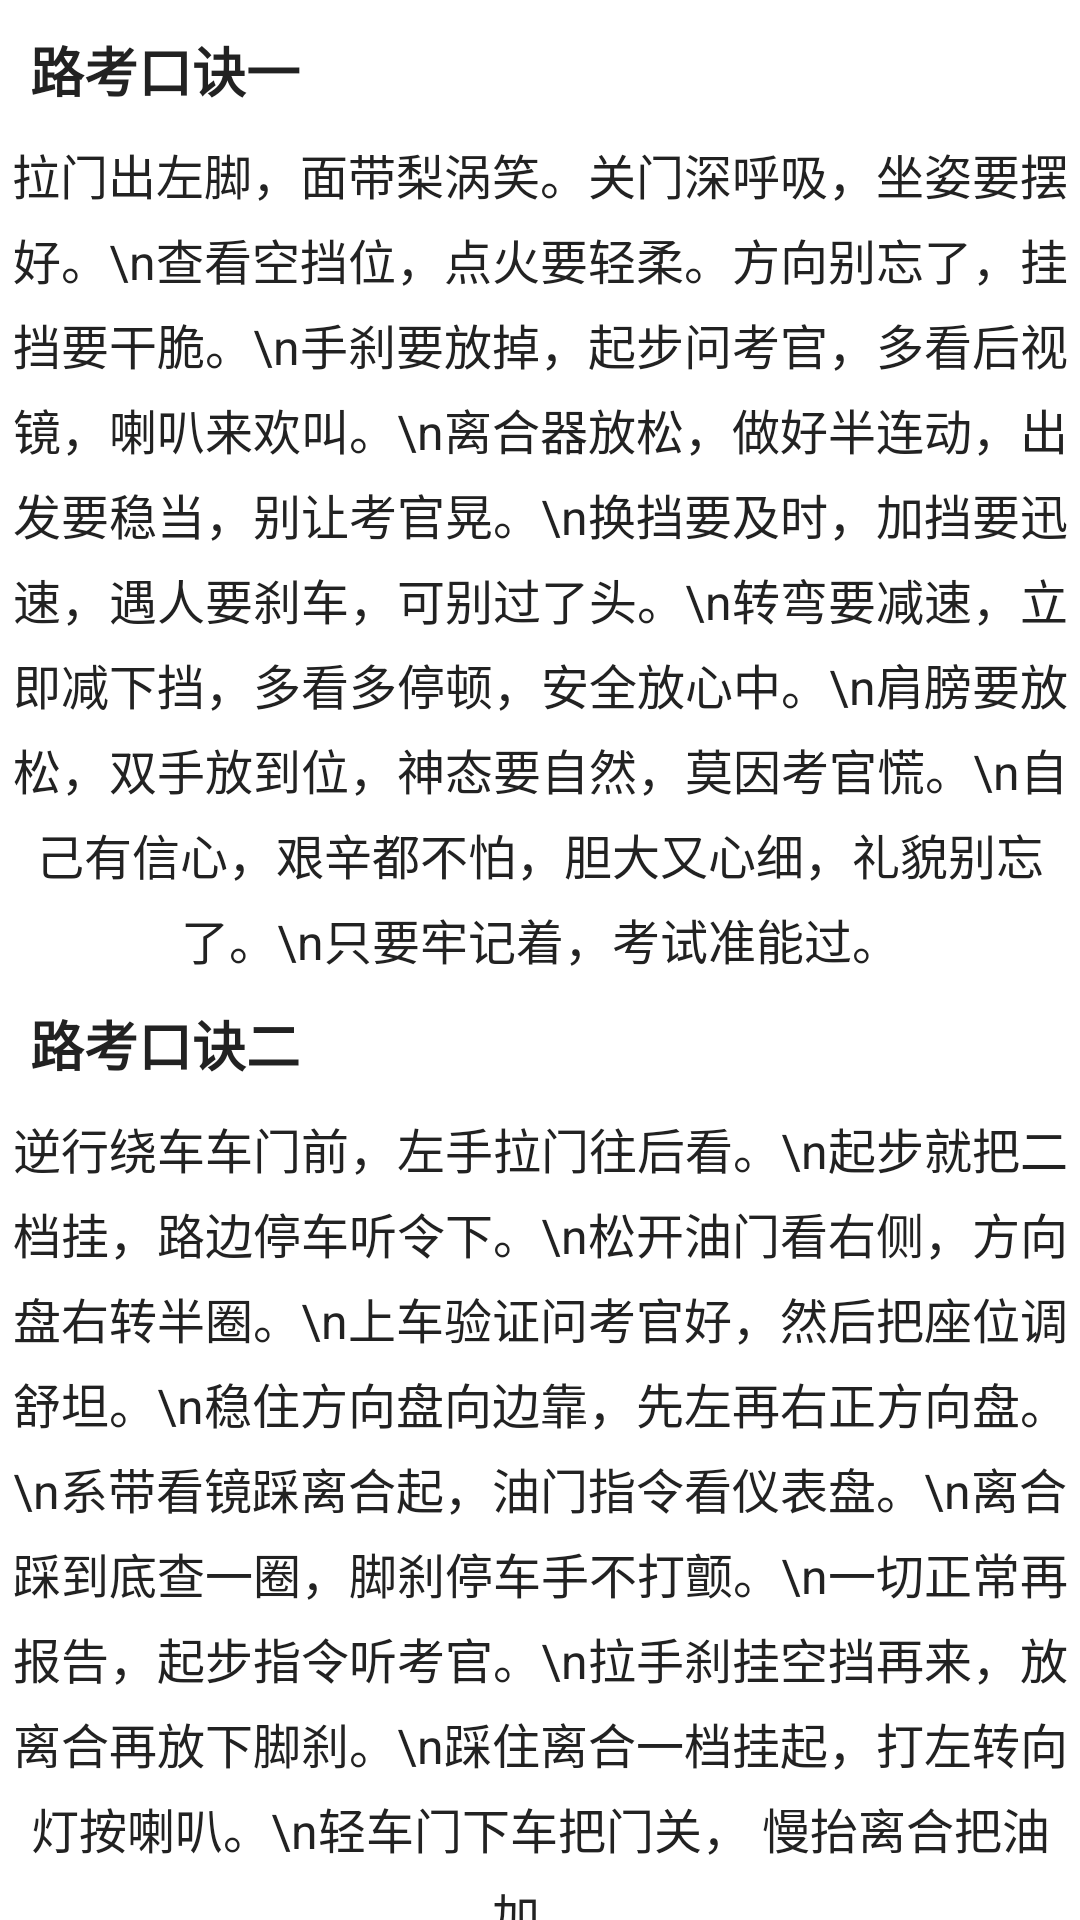

Here is an Android app screen rendered from its layout file. Give the layout XML and the strings, colors and styles it references.
<!-- AndroidManifest.xml: application theme AppTheme -->
<!-- res/layout/activity_lkkj.xml -->
<?xml version="1.0" encoding="utf-8"?>
<android.support.v4.widget.NestedScrollView xmlns:android="http://schemas.android.com/apk/res/android"
    android:layout_width="match_parent"
    android:layout_height="match_parent">

    <LinearLayout
        android:layout_width="match_parent"
        android:layout_height="match_parent"
        android:orientation="vertical">

        <TextView
            android:layout_width="match_parent"
            android:layout_height="wrap_content"
            android:padding="10dp"
            android:text="路考口诀一"
            android:textSize="18sp"
            android:textStyle="bold" />

        <TextView
            android:layout_width="match_parent"
            android:layout_height="wrap_content"
            android:gravity="center_horizontal"
            android:lineSpacingExtra="5dp"
            android:text="拉门出左脚，面带梨涡笑。关门深呼吸，坐姿要摆好。\n查看空挡位，点火要轻柔。方向别忘了，挂挡要干脆。\n手刹要放掉，起步问考官，多看后视镜，喇叭来欢叫。\n离合器放松，做好半连动，出发要稳当，别让考官晃。\n换挡要及时，加挡要迅速，遇人要刹车，可别过了头。\n转弯要减速，立即减下挡，多看多停顿，安全放心中。\n肩膀要放松，双手放到位，神态要自然，莫因考官慌。\n自己有信心，艰辛都不怕，胆大又心细，礼貌别忘了。\n只要牢记着，考试准能过。"
            android:textSize="16sp" />

        <TextView
            android:layout_width="match_parent"
            android:layout_height="wrap_content"
            android:padding="10dp"
            android:text="路考口诀二"
            android:textSize="18sp"
            android:textStyle="bold" />

        <TextView
            android:layout_width="match_parent"
            android:layout_height="wrap_content"
            android:gravity="center_horizontal"
            android:lineSpacingExtra="5dp"
            android:text="逆行绕车车门前，左手拉门往后看。\n起步就把二档挂，路边停车听令下。\n松开油门看右侧，方向盘右转半圈。\n上车验证问考官好，然后把座位调舒坦。\n稳住方向盘向边靠，先左再右正方向盘。\n系带看镜踩离合起，油门指令看仪表盘。\n离合踩到底查一圈，脚刹停车手不打颤。\n一切正常再报告，起步指令听考官。\n拉手刹挂空挡再来，放离合再放下脚刹。\n踩住离合一档挂起，打左转向灯按喇叭。\n轻车门下车把门关， 慢抬离合把油加。"
            android:textSize="16sp" />
    </LinearLayout>
</android.support.v4.widget.NestedScrollView>
<!-- resources referenced by this layout -->
<resources>
  <style name="AppTheme" parent="AppBaseTheme" />
  <style name="AppBaseTheme" parent="Theme.AppCompat.Light.NoActionBar">
          
          <item name="colorPrimary">@color/colorPrimary</item>
          <item name="colorPrimaryDark">@color/colorPrimaryDark</item>
          <item name="colorAccent">@color/colorAccent</item>
          <item name="android:windowAnimationStyle">@style/activityAnim</item>
          <item name="android:windowBackground">@color/c14</item>
          <item name="android:textColor">@color/c20</item>
          <item name="android:textSize">14sp</item>
          
          <item name="colorControlNormal">@android:color/white</item>
  
      </style>
  <color name="colorPrimary">#3F51B5</color>
  <color name="colorPrimaryDark">#3F51B5</color>
  <color name="colorAccent">#FF4081</color>
  <style name="activityAnim">
          <item name="android:activityOpenEnterAnimation">@anim/slide_in_left</item>
          <item name="android:activityOpenExitAnimation">@anim/slide_out_right</item>
          <item name="android:activityCloseEnterAnimation">@android:anim/fade_in</item>
          <item name="android:activityCloseExitAnimation">@android:anim/fade_out</item>
      </style>
  <color name="c14">#ffffff</color>
  <color name="c20">#222222</color>
</resources>
